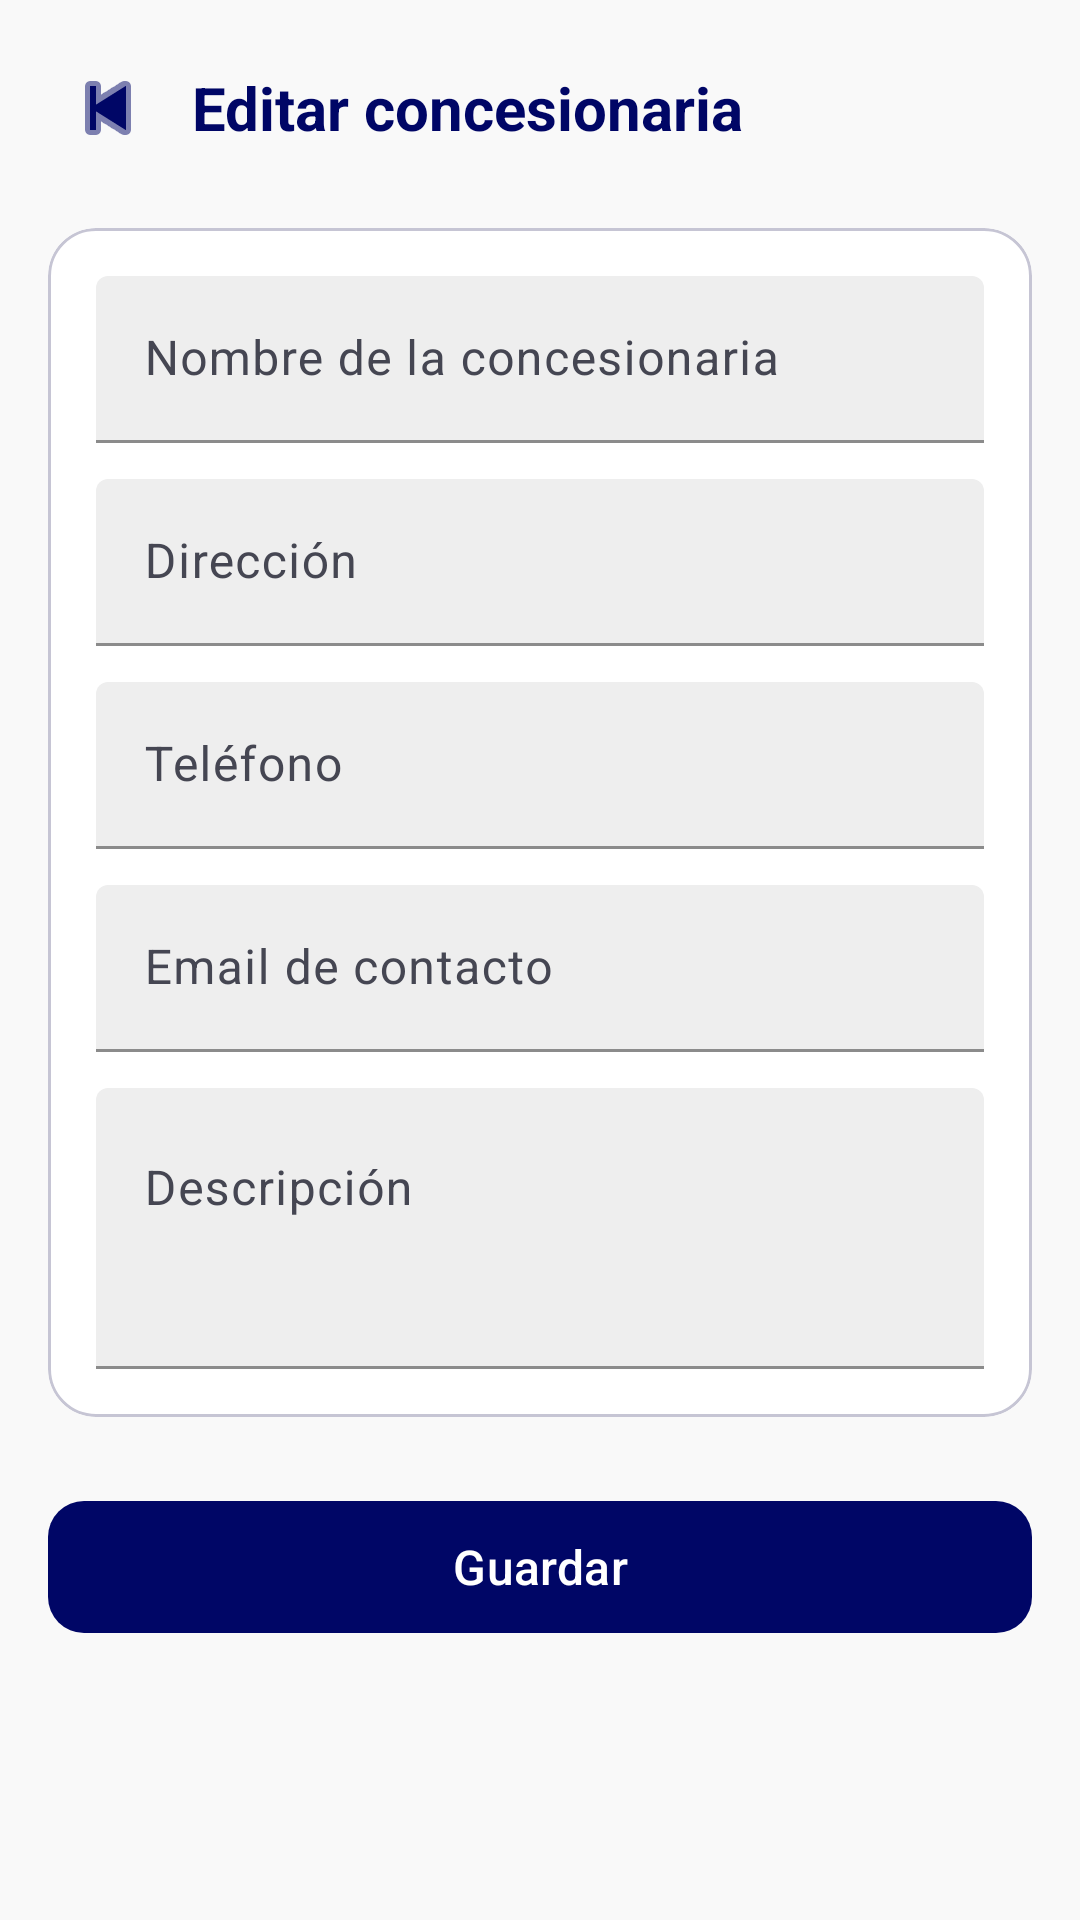

Android layout source for this screen:
<!-- AndroidManifest.xml: application theme Theme.AutoRed -->
<!-- res/layout/activity_editar_concesionaria.xml -->
<?xml version="1.0" encoding="utf-8"?>
<ScrollView xmlns:android="http://schemas.android.com/apk/res/android"
    xmlns:app="http://schemas.android.com/apk/res-auto"
    android:layout_width="match_parent"
    android:layout_height="match_parent"
    android:background="@color/background"
    android:fillViewport="true">

    <LinearLayout
        android:layout_width="match_parent"
        android:layout_height="wrap_content"
        android:orientation="vertical"
        android:paddingStart="16dp"
        android:paddingEnd="16dp"
        android:paddingBottom="32dp">

        
        <LinearLayout
            android:layout_width="match_parent"
            android:layout_height="56dp"
            android:orientation="horizontal"
            android:gravity="center_vertical"
            android:paddingTop="16dp">

            <ImageButton
                android:id="@+id/btnBack"
                android:layout_width="40dp"
                android:layout_height="40dp"
                android:background="?attr/selectableItemBackgroundBorderless"
                android:src="@android:drawable/ic_media_previous"
                app:tint="@color/primary"
                android:contentDescription="Volver" />

            <TextView
                android:layout_width="0dp"
                android:layout_height="wrap_content"
                android:layout_weight="1"
                android:layout_marginStart="8dp"
                android:text="Editar concesionaria"
                android:textColor="@color/primary"
                android:textSize="20sp"
                android:textStyle="bold" />

        </LinearLayout>

        
        <com.google.android.material.card.MaterialCardView
            android:layout_width="match_parent"
            android:layout_height="wrap_content"
            android:layout_marginTop="20dp"
            app:cardCornerRadius="16dp"
            app:cardElevation="0dp"
            app:cardBackgroundColor="@color/surface_container_lowest"
            app:strokeColor="@color/outline_variant"
            app:strokeWidth="1dp">

            <LinearLayout
                android:layout_width="match_parent"
                android:layout_height="wrap_content"
                android:orientation="vertical"
                android:padding="16dp">

                
                <com.google.android.material.textfield.TextInputLayout
                    android:id="@+id/tilNombreConcesionaria"
                    style="@style/Widget.Material3.TextInputLayout.FilledBox"
                    android:layout_width="match_parent"
                    android:layout_height="wrap_content"
                    android:hint="@string/label_nombre_concesionaria"
                    app:hintTextColor="@color/primary"
                    app:boxStrokeColor="@color/primary"
                    app:boxBackgroundColor="@color/surface_container">

                    <com.google.android.material.textfield.TextInputEditText
                        android:id="@+id/etNombreConcesionaria"
                        android:layout_width="match_parent"
                        android:layout_height="wrap_content"
                        android:inputType="textCapWords" />

                </com.google.android.material.textfield.TextInputLayout>

                
                <com.google.android.material.textfield.TextInputLayout
                    android:id="@+id/tilDireccion"
                    style="@style/Widget.Material3.TextInputLayout.FilledBox"
                    android:layout_width="match_parent"
                    android:layout_height="wrap_content"
                    android:layout_marginTop="12dp"
                    android:hint="@string/label_direccion"
                    app:hintTextColor="@color/primary"
                    app:boxStrokeColor="@color/primary"
                    app:boxBackgroundColor="@color/surface_container">

                    <com.google.android.material.textfield.TextInputEditText
                        android:id="@+id/etDireccion"
                        android:layout_width="match_parent"
                        android:layout_height="wrap_content"
                        android:inputType="textPostalAddress" />

                </com.google.android.material.textfield.TextInputLayout>

                
                <com.google.android.material.textfield.TextInputLayout
                    android:id="@+id/tilTelefono"
                    style="@style/Widget.Material3.TextInputLayout.FilledBox"
                    android:layout_width="match_parent"
                    android:layout_height="wrap_content"
                    android:layout_marginTop="12dp"
                    android:hint="@string/label_telefono"
                    app:hintTextColor="@color/primary"
                    app:boxStrokeColor="@color/primary"
                    app:boxBackgroundColor="@color/surface_container">

                    <com.google.android.material.textfield.TextInputEditText
                        android:id="@+id/etTelefono"
                        android:layout_width="match_parent"
                        android:layout_height="wrap_content"
                        android:inputType="phone" />

                </com.google.android.material.textfield.TextInputLayout>

                
                <com.google.android.material.textfield.TextInputLayout
                    android:id="@+id/tilEmailContacto"
                    style="@style/Widget.Material3.TextInputLayout.FilledBox"
                    android:layout_width="match_parent"
                    android:layout_height="wrap_content"
                    android:layout_marginTop="12dp"
                    android:hint="@string/label_email_contacto"
                    app:hintTextColor="@color/primary"
                    app:boxStrokeColor="@color/primary"
                    app:boxBackgroundColor="@color/surface_container">

                    <com.google.android.material.textfield.TextInputEditText
                        android:id="@+id/etEmailContacto"
                        android:layout_width="match_parent"
                        android:layout_height="wrap_content"
                        android:inputType="textEmailAddress" />

                </com.google.android.material.textfield.TextInputLayout>

                
                <com.google.android.material.textfield.TextInputLayout
                    android:id="@+id/tilDescripcion"
                    style="@style/Widget.Material3.TextInputLayout.FilledBox"
                    android:layout_width="match_parent"
                    android:layout_height="wrap_content"
                    android:layout_marginTop="12dp"
                    android:hint="@string/label_descripcion"
                    app:hintTextColor="@color/primary"
                    app:boxStrokeColor="@color/primary"
                    app:boxBackgroundColor="@color/surface_container">

                    <com.google.android.material.textfield.TextInputEditText
                        android:id="@+id/etDescripcion"
                        android:layout_width="match_parent"
                        android:layout_height="wrap_content"
                        android:inputType="textMultiLine"
                        android:minLines="3"
                        android:gravity="top" />

                </com.google.android.material.textfield.TextInputLayout>

            </LinearLayout>

        </com.google.android.material.card.MaterialCardView>

        
        <com.google.android.material.button.MaterialButton
            android:id="@+id/btnGuardar"
            android:layout_width="match_parent"
            android:layout_height="52dp"
            android:layout_marginTop="24dp"
            android:text="@string/btn_guardar"
            android:textColor="@color/on_primary"
            android:textSize="16sp"
            app:backgroundTint="@color/primary"
            app:cornerRadius="12dp" />

    </LinearLayout>

</ScrollView>
<!-- resources referenced by this layout -->
<resources>
  <color name="background">#F9F9F9</color>
  <color name="on_primary">#FFFFFF</color>
  <color name="outline_variant">#C6C5D4</color>
  <color name="primary">#000666</color>
  <color name="surface_container">#EEEEEE</color>
  <color name="surface_container_lowest">#FFFFFF</color>
  <string name="btn_guardar">Guardar</string>
  <string name="label_descripcion">Descripción</string>
  <string name="label_direccion">Dirección</string>
  <string name="label_email_contacto">Email de contacto</string>
  <string name="label_nombre_concesionaria">Nombre de la concesionaria</string>
  <string name="label_telefono">Teléfono</string>
  <style name="Theme.AutoRed" parent="Theme.Material3.Light.NoActionBar">
          
          <item name="colorPrimary">@color/primary</item>
          <item name="colorOnPrimary">@color/on_primary</item>
          <item name="colorPrimaryContainer">@color/primary_container</item>
          <item name="colorOnPrimaryContainer">@color/on_primary_container</item>
  
          
          <item name="colorSecondary">@color/secondary</item>
          <item name="colorOnSecondary">@color/on_secondary</item>
          <item name="colorSecondaryContainer">@color/secondary_container</item>
          <item name="colorOnSecondaryContainer">@color/on_secondary_container</item>
  
          
          <item name="colorTertiary">@color/tertiary</item>
          <item name="colorOnTertiary">@color/on_tertiary</item>
          <item name="colorTertiaryContainer">@color/tertiary_container</item>
          <item name="colorOnTertiaryContainer">@color/on_tertiary_container</item>
  
          
          <item name="colorError">@color/error</item>
          <item name="colorOnError">@color/on_error</item>
          <item name="colorErrorContainer">@color/error_container</item>
          <item name="colorOnErrorContainer">@color/on_error_container</item>
  
          
          <item name="android:colorBackground">@color/background</item>
          <item name="colorOnBackground">@color/on_background</item>
          <item name="colorSurface">@color/surface</item>
          <item name="colorOnSurface">@color/on_surface</item>
          <item name="colorOnSurfaceVariant">@color/on_surface_variant</item>
          <item name="colorSurfaceVariant">@color/surface_variant</item>
          <item name="colorOutline">@color/outline</item>
          <item name="colorOutlineVariant">@color/outline_variant</item>
  
          
          <item name="android:windowLightStatusBar">true</item>
          <item name="android:statusBarColor">@color/surface</item>
          <item name="android:navigationBarColor">@color/surface</item>
  
          <item name="android:windowTranslucentStatus">false</item>
          <item name="android:fitsSystemWindows">true</item>
      </style>
  <color name="primary_container">#1A237E</color>
  <color name="on_primary_container">#8690EE</color>
  <color name="secondary">#9E4200</color>
  <color name="on_secondary">#FFFFFF</color>
  <color name="secondary_container">#FB6D00</color>
  <color name="on_secondary_container">#562100</color>
  <color name="tertiary">#001944</color>
  <color name="on_tertiary">#FFFFFF</color>
  <color name="tertiary_container">#002C6E</color>
  <color name="on_tertiary_container">#6B95F3</color>
  <color name="error">#BA1A1A</color>
  <color name="on_error">#FFFFFF</color>
  <color name="error_container">#FFDAD6</color>
  <color name="on_error_container">#93000A</color>
  <color name="on_background">#1A1C1C</color>
  <color name="surface">#F9F9F9</color>
  <color name="on_surface">#1A1C1C</color>
  <color name="on_surface_variant">#454652</color>
  <color name="surface_variant">#E2E2E2</color>
  <color name="outline">#767683</color>
</resources>
